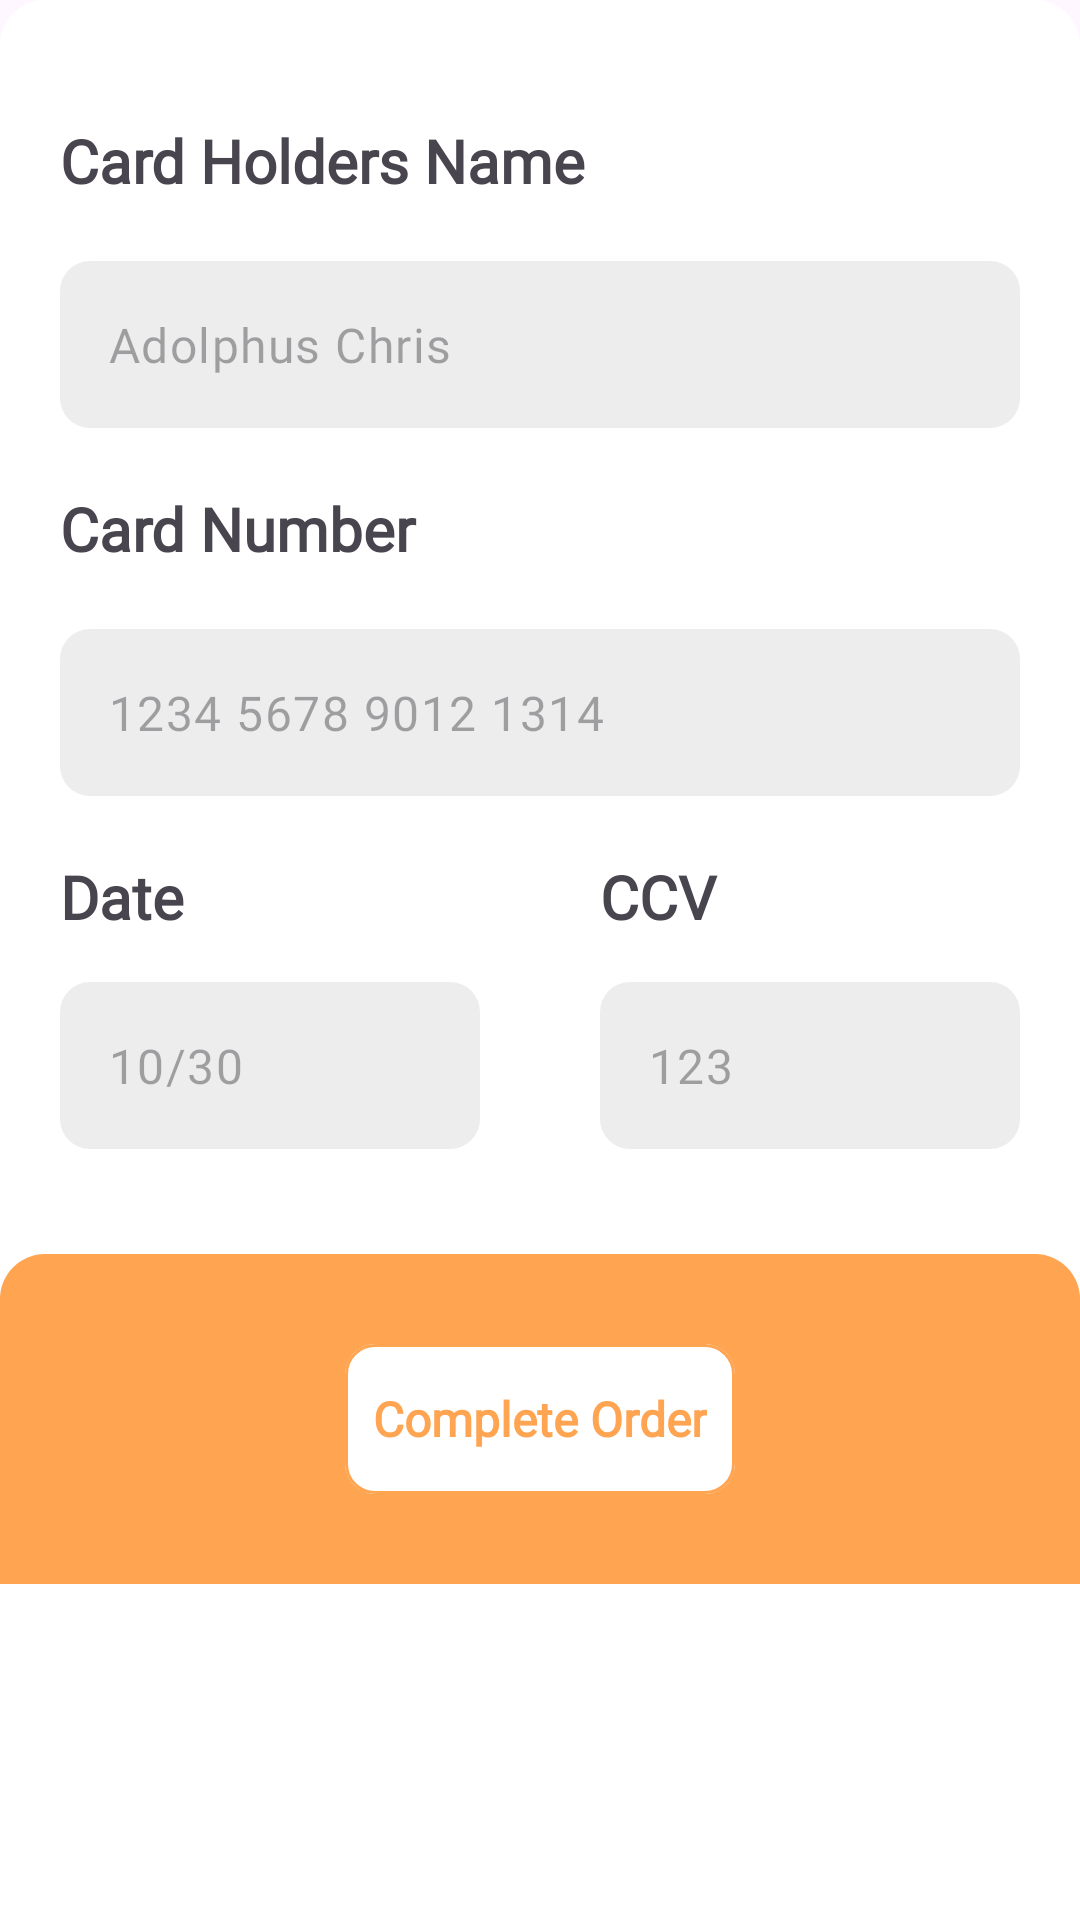

Android layout source for this screen:
<!-- AndroidManifest.xml: application theme Theme.ECommerce -->
<!-- res/layout/fragment_bottom_sheet_pay_card.xml -->
<?xml version="1.0" encoding="utf-8"?>
<LinearLayout
    xmlns:android="http://schemas.android.com/apk/res/android"
    android:layout_width="match_parent"
    android:layout_height="wrap_content"
    android:orientation="vertical"
    android:background="@drawable/background_corner_edge"
    xmlns:app="http://schemas.android.com/apk/res-auto"
    android:layout_marginBottom="50dp">

    <TextView
        android:layout_width="match_parent"
        android:layout_height="wrap_content"
        android:layout_marginHorizontal="20dp"
        android:layout_marginTop="40dp"
        android:layout_marginBottom="20dp"
        android:fontFamily="@font/thin"
        android:text="@string/card_holders_name"
        android:textSize="20dp"
        android:textStyle="bold" />

    <com.google.android.material.textfield.TextInputLayout
        android:layout_width="match_parent"
        android:layout_height="wrap_content"
        android:layout_marginHorizontal="20dp"
        app:boxBackgroundColor="#63D1D1D1"
        app:boxCornerRadiusBottomEnd="10dp"
        app:boxCornerRadiusBottomStart="10dp"
        app:boxCornerRadiusTopEnd="10dp"
        app:boxCornerRadiusTopStart="10dp"
        app:boxStrokeWidth="0dp"
        app:boxStrokeWidthFocused="0dp"
        app:hintEnabled="false">

        <EditText
            android:id="@+id/edit_text_address"
            android:layout_width="match_parent"
            android:layout_height="wrap_content"
            android:fontFamily="@font/thin"
            android:inputType="text"
            android:hint="@string/hint_card_name" />

    </com.google.android.material.textfield.TextInputLayout>
    <TextView
        android:layout_width="match_parent"
        android:layout_height="wrap_content"
        android:text="@string/card_number"
        android:layout_margin="20dp"
        android:textSize="20dp"
        android:fontFamily="@font/thin"
        android:textStyle="bold"/>


    <com.google.android.material.textfield.TextInputLayout
        android:layout_width="match_parent"
        android:layout_height="wrap_content"
        android:layout_marginHorizontal="20dp"
        app:boxBackgroundColor="#63D1D1D1"
        app:boxCornerRadiusBottomEnd="10dp"
        app:boxCornerRadiusBottomStart="10dp"
        app:boxCornerRadiusTopEnd="10dp"
        app:boxCornerRadiusTopStart="10dp"
        app:boxStrokeWidth="0dp"
        app:boxStrokeWidthFocused="0dp"
        app:hintEnabled="false">

        <EditText
            android:id="@+id/edit_text_phone"
            android:layout_width="match_parent"
            android:layout_height="wrap_content"
            android:inputType="number"
            android:fontFamily="@font/thin"
            android:maxLength="16"
            android:maxLines="1"
            android:hint="@string/hint_card_number" />

    </com.google.android.material.textfield.TextInputLayout>

    <LinearLayout
        android:layout_width="match_parent"
        android:layout_height="wrap_content">
        <LinearLayout
            android:layout_width="0dp"
            android:layout_height="match_parent"
            android:layout_weight="1"
            android:orientation="vertical"
            android:layout_margin="20dp">
            <TextView
                android:layout_width="match_parent"
                android:layout_height="wrap_content"
                android:text="@string/card_date"
                android:textSize="20dp"
                android:fontFamily="@font/thin"
                android:textStyle="bold"/>


            <com.google.android.material.textfield.TextInputLayout
                android:layout_width="match_parent"
                android:layout_height="wrap_content"
                android:layout_marginVertical="15dp"
                app:boxBackgroundColor="#63D1D1D1"
                app:boxCornerRadiusBottomEnd="10dp"
                app:boxCornerRadiusBottomStart="10dp"
                app:boxCornerRadiusTopEnd="10dp"
                app:boxCornerRadiusTopStart="10dp"
                app:boxStrokeWidth="0dp"
                app:boxStrokeWidthFocused="0dp"
                app:hintEnabled="false">

                <EditText
                    android:id="@+id/edit_text_phone"
                    android:layout_width="match_parent"
                    android:layout_height="wrap_content"
                    android:inputType="number"
                    android:fontFamily="@font/thin"
                    android:maxLength="5"
                    android:maxLines="1"
                    android:hint="@string/hint_card_date" />

            </com.google.android.material.textfield.TextInputLayout>

        </LinearLayout>
        <LinearLayout
            android:layout_width="0dp"
            android:layout_height="match_parent"
            android:layout_weight="1"
            android:orientation="vertical"
            android:layout_margin="20dp">
            <TextView
                android:layout_width="match_parent"
                android:layout_height="wrap_content"
                android:text="@string/card_ccv"
                android:textSize="20dp"
                android:fontFamily="@font/thin"
                android:textStyle="bold"/>


            <com.google.android.material.textfield.TextInputLayout
                android:layout_width="match_parent"
                android:layout_height="wrap_content"
                android:layout_marginVertical="15dp"
                app:boxBackgroundColor="#63D1D1D1"
                app:boxCornerRadiusBottomEnd="10dp"
                app:boxCornerRadiusBottomStart="10dp"
                app:boxCornerRadiusTopEnd="10dp"
                app:boxCornerRadiusTopStart="10dp"
                app:boxStrokeWidth="0dp"
                app:boxStrokeWidthFocused="0dp"
                app:hintEnabled="false">

                <EditText
                    android:id="@+id/edit_text_phone"
                    android:layout_width="match_parent"
                    android:layout_height="wrap_content"
                    android:inputType="number"
                    android:fontFamily="@font/thin"
                    android:maxLength="3"
                    android:maxLines="1"
                    android:hint="@string/hint_card_ccv" />

            </com.google.android.material.textfield.TextInputLayout>

        </LinearLayout>
    </LinearLayout>
    <LinearLayout
        android:layout_width="match_parent"
        android:layout_height="wrap_content"
        android:gravity="center"
        android:background="@drawable/background_corner_edge_accent_color"
        >


        <com.google.android.material.card.MaterialCardView
            android:id="@+id/button_complete_order"
            android:layout_width="wrap_content"
            android:layout_height="wrap_content"
            android:minHeight="50dp"
            android:minWidth="130dp"
            android:layout_marginHorizontal="60dp"
            android:layout_marginVertical="30dp"
            android:clickable="true"
            android:focusable="true"
            app:cardBackgroundColor="@color/white"
            app:cardCornerRadius="10dp"
            app:strokeColor="@color/color_accent"
            app:strokeWidth="1dp">
            <TextView
                android:layout_width="wrap_content"
                android:layout_height="wrap_content"
                android:layout_gravity="center"
                android:textStyle="bold"
                android:textSize="16dp"
                android:fontFamily="@font/thin"
                android:text="@string/complete_order"
                android:textColor="@color/color_accent"/>
        </com.google.android.material.card.MaterialCardView>
    </LinearLayout>

</LinearLayout>
<!-- resources referenced by this layout -->
<resources>
  <color name="color_accent">#FFA451</color>
  <color name="white">#FFFFFFFF</color>
  <!-- drawable background_corner_edge (drawable) -->
  <?xml version="1.0" encoding="utf-8"?>
  <shape xmlns:android="http://schemas.android.com/apk/res/android"
      android:shape="rectangle">
      <corners android:radius="15dp" android:bottomLeftRadius="0dp" android:bottomRightRadius="0dp"/>
      <solid android:color="@color/white"/>
  
  </shape>
  <!-- drawable background_corner_edge_accent_color (drawable) -->
  <?xml version="1.0" encoding="utf-8"?>
  <shape xmlns:android="http://schemas.android.com/apk/res/android"
      android:shape="rectangle">
      <corners android:radius="15dp" android:bottomLeftRadius="0dp" android:bottomRightRadius="0dp"/>
      <solid android:color="@color/color_accent"/>
  
  </shape>
  <string name="card_ccv">CCV</string>
  <string name="card_date">Date</string>
  <string name="card_holders_name">Card Holders Name</string>
  <string name="card_number">Card Number</string>
  <string name="complete_order">Complete Order</string>
  <string name="hint_card_ccv">123</string>
  <string name="hint_card_date">10/30</string>
  <string name="hint_card_name">Adolphus Chris</string>
  <string name="hint_card_number">1234 5678 9012 1314</string>
  <style name="Theme.ECommerce" parent="Base.Theme.ECommerce" />
  <style name="Base.Theme.ECommerce" parent="Theme.Material3.DayNight.NoActionBar">
          
          
  
      </style>
</resources>
